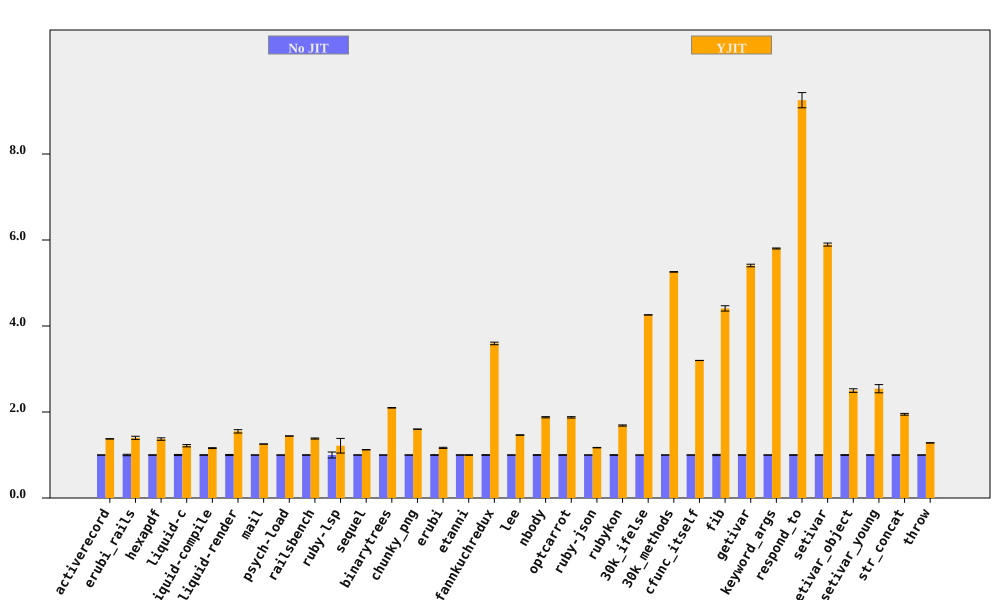

The data file committed next to this chart (first rows):
bench, No JIT (ms), No JIT RSD, YJIT (ms), YJIT RSD, YJIT spd, YJIT spd RSD, % in YJIT
activerecord, 198.1, 0.1716, 144.1, 0.2024, 1.375, 0.2654, 94.75
erubi_rails, 62.41, 1.651, 44.59, 2.006, 1.4, 2.598, 92.15
hexapdf, 7995, 0.4958, 5832, 2.02, 1.371, 2.08, 90.47
liquid-c, 229.9, 1.293, 189, 1.766, 1.216, 2.189, 93.41
liquid-compile, 188.7, 0.5497, 162.7, 0.6815, 1.16, 0.8755, 93.97
liquid-render, 552.3, 1.244, 356.3, 2.194, 1.55, 2.522, 87.95
mail, 453.7, 0.1114, 361.5, 0.1461, 1.255, 0.1837, 99.13
psych-load, 7597, 0.1246, 5269, 0.08719, 1.442, 0.1521, 99.99
railsbench, 7324, 0.4527, 5296, 0.8179, 1.383, 0.9348, 93.75
ruby-lsp, 212.3, 6.968, 174.7, 12.17, 1.215, 14.03, 79.09
sequel, 224.3, 0.2429, 199.8, 0.1376, 1.122, 0.2792, 95.28
binarytrees, 1028, 0.172, 489.9, 0.2093, 2.097, 0.2709, 100
chunky_png, 2339, 0.1249, 1460, 0.06568, 1.601, 0.1411, 100
erubi, 645.4, 0.7172, 553.6, 0.8873, 1.166, 1.141, 100
etanni, 929.8, 0.4304, 930.4, 0.4758, 0.9994, 0.6416, 7.029
fannkuchredux, 5346, 0.7926, 1487, 0.2277, 3.595, 0.8247, 90.92
lee, 3259, 0.3147, 2226, 0.2318, 1.464, 0.3908, 99.97
nbody, 291.6, 0.7449, 155.3, 0.0888, 1.878, 0.7502, 100
optcarrot, 16116, 0.7083, 8591, 0.4915, 1.876, 0.8621, 96.78
ruby-json, 10263, 0.2192, 8764, 0.3749, 1.171, 0.4343, 99.36
rubykon, 32334, 0.705, 19181, 0.3881, 1.686, 0.8048, 99.78
30k_ifelse, 6794, 0.04768, 1595, 0.03529, 4.258, 0.05932, 99.99
30k_methods, 18214, 0.1011, 3464, 0.07907, 5.258, 0.1283, 100
cfunc_itself, 277.7, 0.06076, 86.82, 0.01517, 3.198, 0.06263, 100
fib, 545.3, 1.399, 123.7, 0.07556, 4.409, 1.401, 100
getivar, 218.8, 0.5551, 40.47, 0.01348, 5.407, 0.5553, 97.88
keyword_args, 706, 0.1925, 121.7, 0.03685, 5.803, 0.196, 100
respond_to, 709.3, 0.5876, 76.67, 1.817, 9.251, 1.91, 100
setivar, 182.1, 0.5988, 30.89, 0.01661, 5.894, 0.5991, 98.74
setivar_object, 289.9, 0.7786, 116, 1.469, 2.498, 1.663, 95.28
setivar_young, 288.8, 0.3664, 113.6, 3.74, 2.542, 3.758, 95.68
str_concat, 162.3, 0.4533, 83.39, 0.9532, 1.947, 1.055, 99.97
throw, 67.22, 0.1291, 52.45, 0.152, 1.282, 0.1994, 64.81
